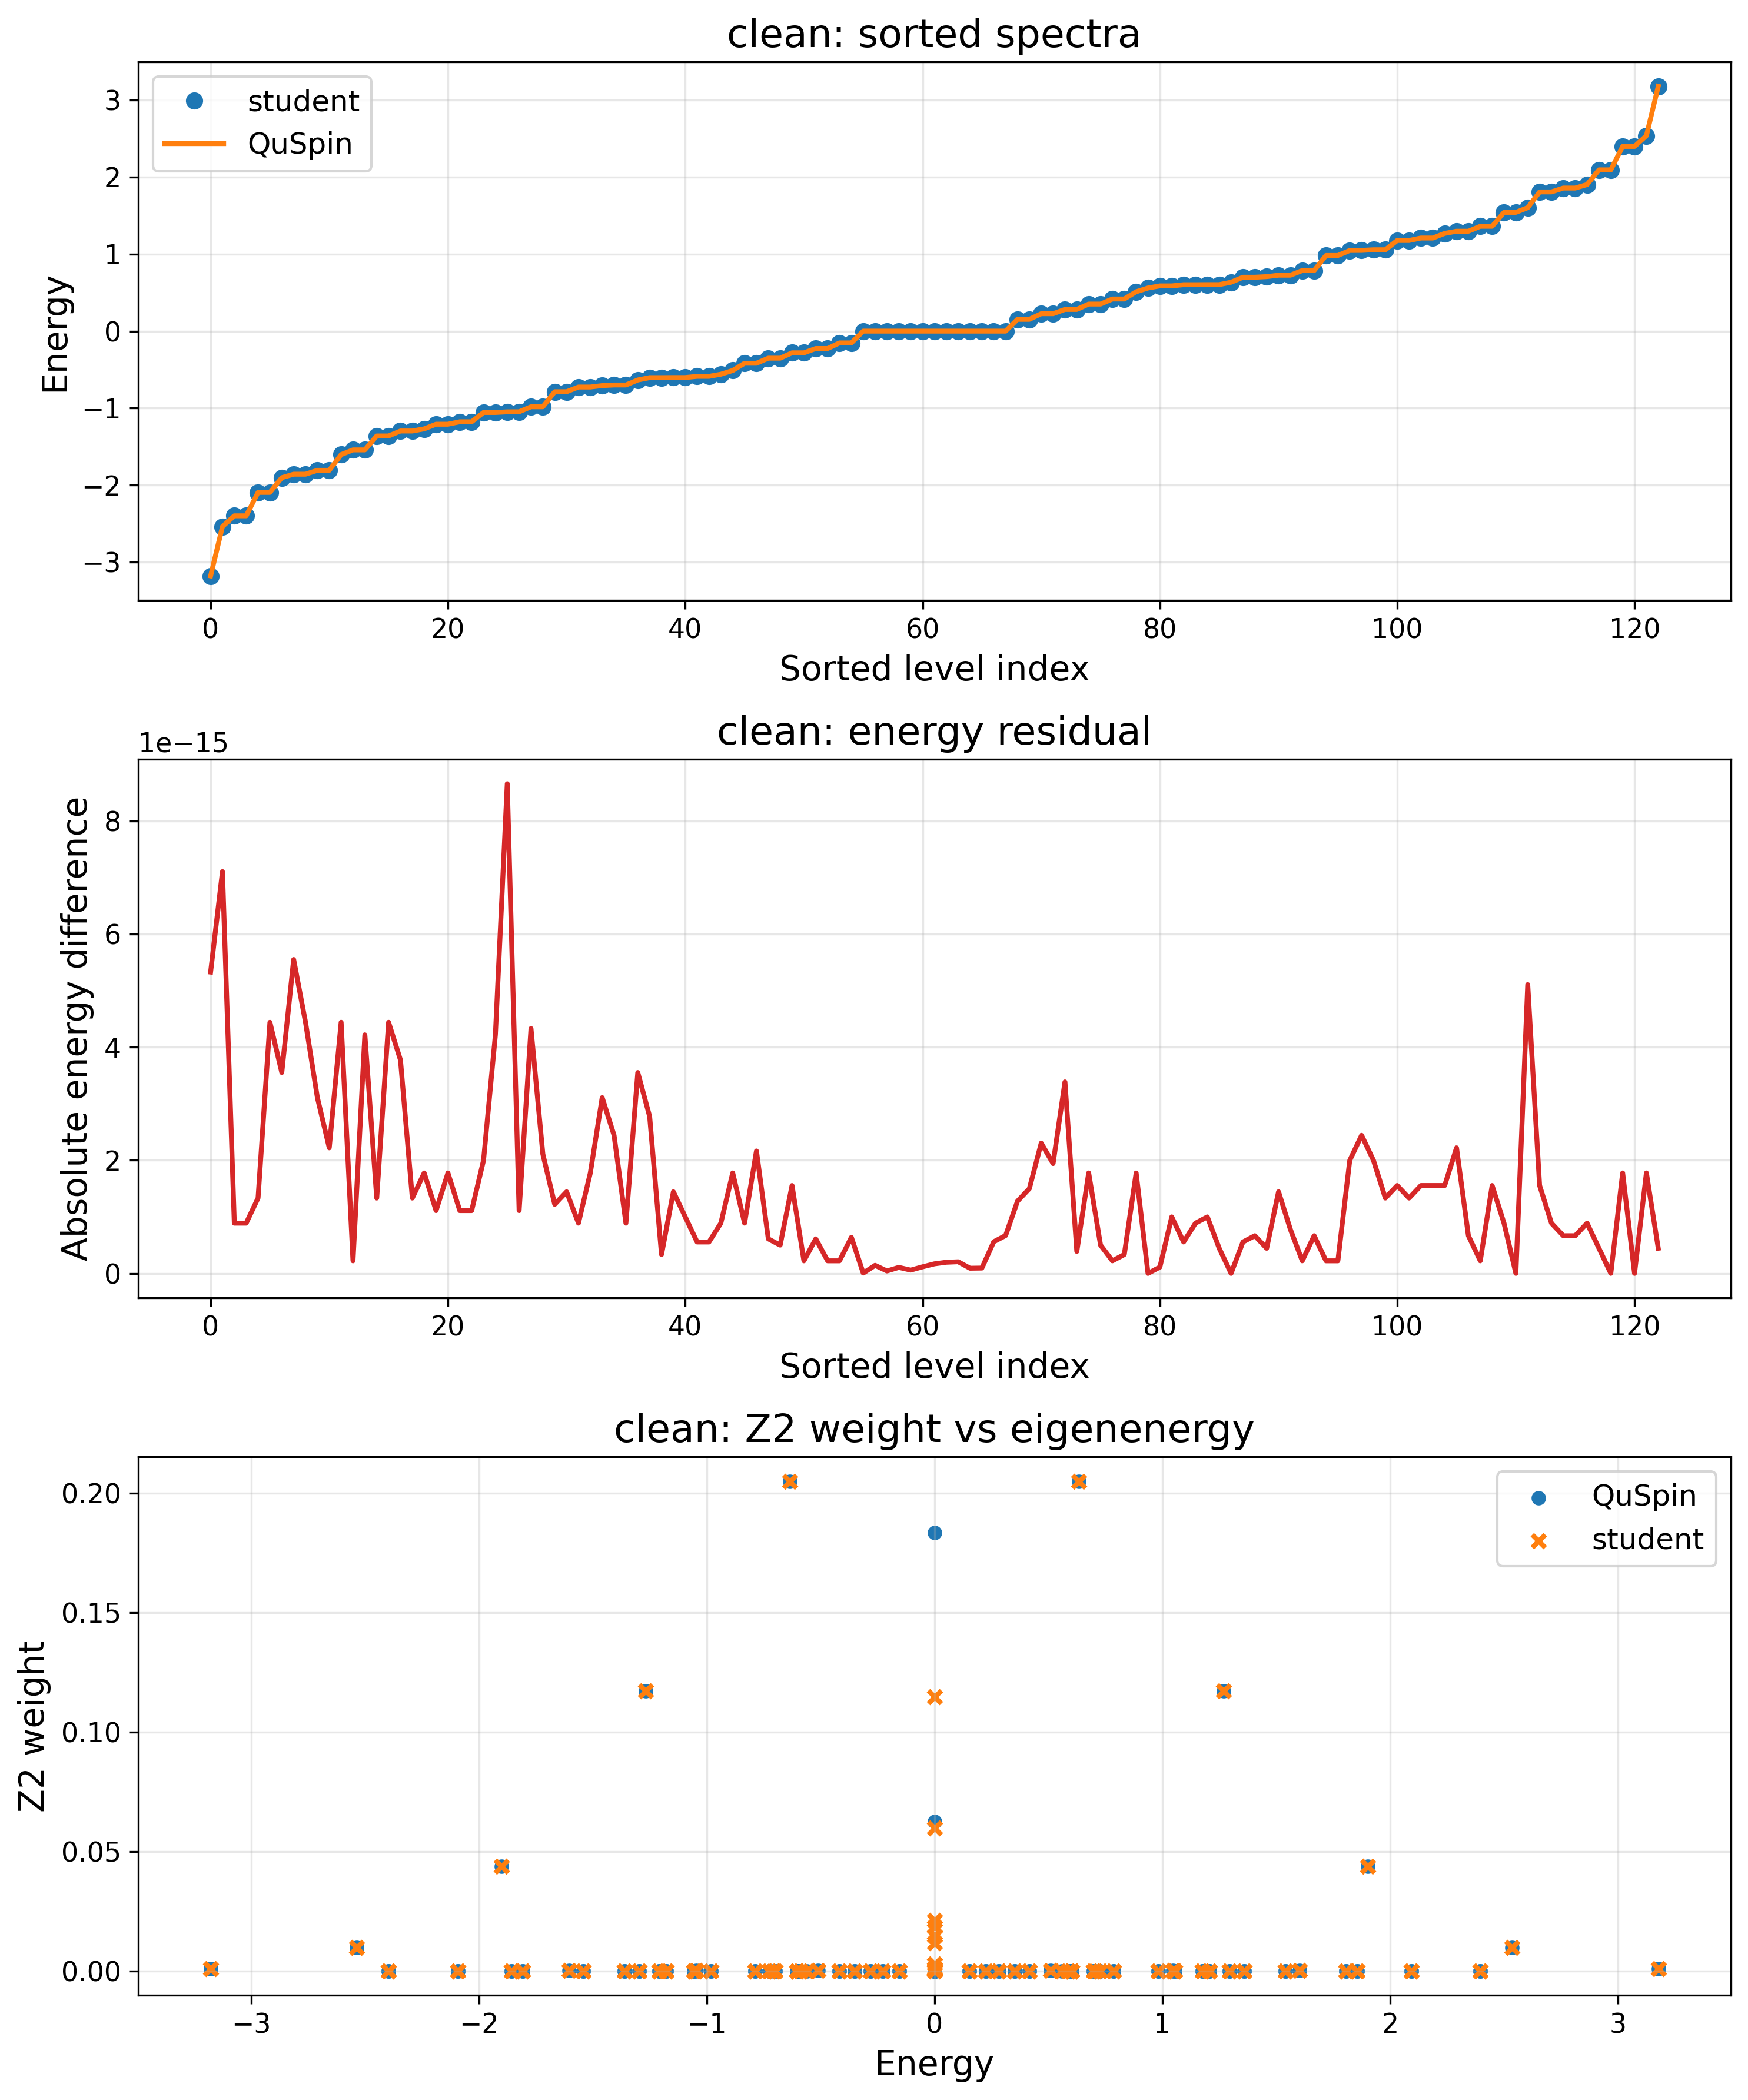

Values plotted in this chart, from the file beside it:
# clean student-vs-QuSpin spectrum compa…
level_index, student_energy, quspin_energy, energy_difference, student_z2_weight, quspin_z2_weight, z2_weight_difference
0, -3.178, -3.178, 5.329070518200751e-15, 0.0009474, 0.0009474, 1.929879867024198e-17
1, -2.536, -2.536, 7.105427357601002e-15, 0.009683, 0.009683, 1.3704315460216776e-16
2, -2.397, -2.397, 8.881784197001252e-16, 1.726757669637691e-32, 5.7052498919219446e-36, 1.7261871446484988e-32
3, -2.397, -2.397, 8.881784197001252e-16, 8.278265855105642e-30, 4.856081434509682e-33, 8.273409773671133e-30
4, -2.093, -2.093, -1.3322676295501878e-15, 1.5730222530732084e-33, 8.233418456339994e-33, -6.660396203266785e-33
5, -2.093, -2.093, 4.440892098500626e-15, 1.2336196843521623e-31, 1.2094892537790998e-35, 1.2334987354267843e-31
6, -1.902, -1.902, -3.552713678800501e-15, 0.04387, 0.04387, -1.942890293094024e-16
7, -1.857, -1.857, -5.551115123125783e-15, 3.201721703742482e-33, 4.5935457326598867e-32, -4.2733735622856383e-32
8, -1.857, -1.857, -4.440892098500626e-15, 1.8281289454143484e-31, 2.0568103918891505e-31, -2.2868144647480214e-32
9, -1.807, -1.807, -3.1086244689504383e-15, 2.9451242501443986e-31, 8.18635359180208e-35, 2.9443056147852184e-31
10, -1.807, -1.807, 2.220446049250313e-15, 7.383899895718536e-33, 1.3497160624929784e-32, -6.113260729211248e-33
11, -1.603, -1.603, -4.440892098500626e-15, 2.7186577082123668e-05, 2.7186577082100378e-05, 2.3290017917704242e-17
12, -1.541, -1.541, -2.220446049250313e-16, 3.2967911221029445e-33, 6.150511950006436e-36, 3.290640610152938e-33
13, -1.541, -1.541, 4.218847493575595e-15, 2.4488416844637923e-32, 3.983062593781768e-33, 2.0505354250856154e-32
14, -1.361, -1.361, 1.3322676295501878e-15, 2.743099577404042e-30, 3.888614863599165e-32, 2.7042134287680504e-30
15, -1.361, -1.361, 4.440892098500626e-15, 6.574954880839417e-32, 6.639966336465443e-35, 6.568314914502951e-32
16, -1.296, -1.296, 3.774758283725532e-15, 4.253462424738559e-29, 4.878965044441396e-34, 4.2534136350881143e-29
17, -1.296, -1.296, 1.3322676295501878e-15, 2.8624547656728305e-29, 4.519089282867544e-30, 2.4105458373860762e-29
18, -1.268, -1.268, -1.7763568394002505e-15, 0.1172, 0.1172, -9.992007221626409e-16
19, -1.208, -1.208, -1.1102230246251565e-15, 1.9215082488410623e-31, 6.944732244098523e-34, 1.9145635165969638e-31
20, -1.208, -1.208, 1.7763568394002505e-15, 1.870169473186337e-29, 9.953379130315182e-31, 1.7706356818831852e-29
21, -1.176, -1.176, -1.1102230246251565e-15, 1.688127041115631e-32, 1.115658616575556e-31, -9.46845912463993e-32
22, -1.176, -1.176, 1.1102230246251565e-15, 9.415703308352456e-30, 3.8551604766511715e-34, 9.41531779230479e-30
23, -1.056, -1.056, 1.9984014443252818e-15, 5.263393043754438e-32, 2.8289511242857703e-32, 2.4344419194686672e-32
24, -1.056, -1.056, 4.218847493575595e-15, 2.7092618934143085e-30, 1.5149637315527933e-37, 2.7092617419179354e-30
25, -1.047, -1.047, 8.659739592076221e-15, 3.8077987549865076e-06, 3.8077987549062902e-06, 8.021740823677126e-17
26, -1.047, -1.047, -1.1102230246251565e-15, 8.45122082387956e-05, 8.451220823882634e-05, -3.073713158996405e-17
27, -0.9818, -0.9818, 4.3298697960381105e-15, 2.776056622007076e-30, 2.7098701869140094e-37, 2.7760563510200573e-30
28, -0.9818, -0.9818, 2.1094237467877974e-15, 3.531714918604903e-33, 1.8853684010559816e-32, -1.5321969091954912e-32
29, -0.7865, -0.7865, 1.2212453270876722e-15, 2.4249353865198451e-32, 7.259802253702788e-36, 2.424209406294475e-32
30, -0.7865, -0.7865, -1.4432899320127035e-15, 1.2606045923348747e-32, 2.5597574091060434e-31, -2.433696949872556e-31
31, -0.7257, -0.7257, -8.881784197001252e-16, 4.6870668040726974e-32, 3.948655206866158e-31, -3.479948526458888e-31
32, -0.7257, -0.7257, 1.7763568394002505e-15, 6.1564109321564404e-33, 3.054621621575397e-31, -2.993057512253833e-31
33, -0.7071, -0.7071, -3.1086244689504383e-15, 6.296124831322388e-34, 2.2479549645074457e-32, -2.1849937161942217e-32
34, -0.6992, -0.6992, 2.4424906541753444e-15, 1.9644523635520533e-33, 1.3344789477691586e-33, 6.299734157828947e-34
35, -0.6992, -0.6992, -8.881784197001252e-16, 1.0955026770767409e-31, 1.375426468368077e-30, -1.265876200660403e-30
36, -0.6344, -0.6344, 3.552713678800501e-15, 0.205, 0.205, -2.1371793224034263e-15
37, -0.6036, -0.6036, -2.7755575615628914e-15, 3.454434978951232e-32, 4.3346672815434434e-30, -4.300122931753931e-30
38, -0.6036, -0.6036, 3.3306690738754696e-16, 1.0907255827650604e-33, 1.5813250321229138e-32, -1.4722524738464077e-32
39, -0.6026, -0.6026, 1.4432899320127035e-15, 1.5185053258058863e-31, 1.3738571531882064e-30, -1.2220066206076178e-30
40, -0.6026, -0.6026, 9.992007221626409e-16, 9.563679670546805e-33, 4.11608399479247e-34, 9.152071271067558e-33
41, -0.587, -0.587, -5.551115123125783e-16, 9.088799338305428e-33, 1.580834152004878e-31, -1.4899461586218237e-31
42, -0.587, -0.587, -5.551115123125783e-16, 3.0756964541848474e-34, 2.489528512675919e-31, -2.486452816221734e-31
43, -0.5595, -0.5595, 8.881784197001252e-16, 6.2699855918822035e-06, 6.26998559188016e-06, 2.0438905017246267e-18
44, -0.5109, -0.5109, 1.7763568394002505e-15, 0.0001092, 0.0001092, 1.4375165554442182e-16
45, -0.4168, -0.4168, -8.881784197001252e-16, 6.346100776673243e-32, 1.1653235340186179e-35, 6.344935453139224e-32
46, -0.4168, -0.4168, -2.1649348980190553e-15, 2.643232579229481e-31, 2.761009573551297e-32, 2.367131621874351e-31
47, -0.3511, -0.3511, 6.106226635438361e-16, 2.5917255043446546e-32, 3.891607060527878e-37, 2.5916865882740494e-32
48, -0.3511, -0.3511, -4.996003610813204e-16, 9.171261769406229e-34, 2.0836242941913302e-33, -1.1664981172507073e-33
49, -0.2816, -0.2816, -1.5543122344752192e-15, 7.807761999424272e-34, 2.3529740737367477e-31, -2.3451663117373234e-31
50, -0.2816, -0.2816, -2.220446049250313e-16, 1.5315784818066662e-31, 1.1461757792088493e-33, 1.5201167240145777e-31
51, -0.2258, -0.2258, -6.106226635438361e-16, 6.311547871706119e-32, 4.5633521385194654e-32, 1.7481957331866538e-32
52, -0.2258, -0.2258, -2.220446049250313e-16, 3.8525438580287974e-31, 6.278818082831627e-31, -2.42627422480283e-31
53, -0.1529, -0.1529, -2.220446049250313e-16, 1.5456261038661172e-31, 2.0551693799859e-33, 1.5250744100662582e-31
54, -0.1529, -0.1529, -6.38378239159465e-16, 2.525491293012999e-31, 6.462062503694832e-31, -3.936571210681833e-31
55, -1.2824983994093437e-15, -1.2772572388588396e-15, -5.241160550504069e-18, 0.01168, 1.9269301506911656e-05, 0.01166
56, -3.5483775138302115e-16, -2.1272017241342496e-16, -1.421175789695962e-16, 0.002892, 0.0, 0.002892
57, -1.5495486718661428e-16, -1.1243837026211216e-16, -4.251649692450212e-17, 0.01848, 0.0, 0.01848
58, 4.831552632538259e-18, -1.010543173947959e-16, 1.0588587002733416e-16, 0.01469, 0.0, 0.01469
... 64 more rows
